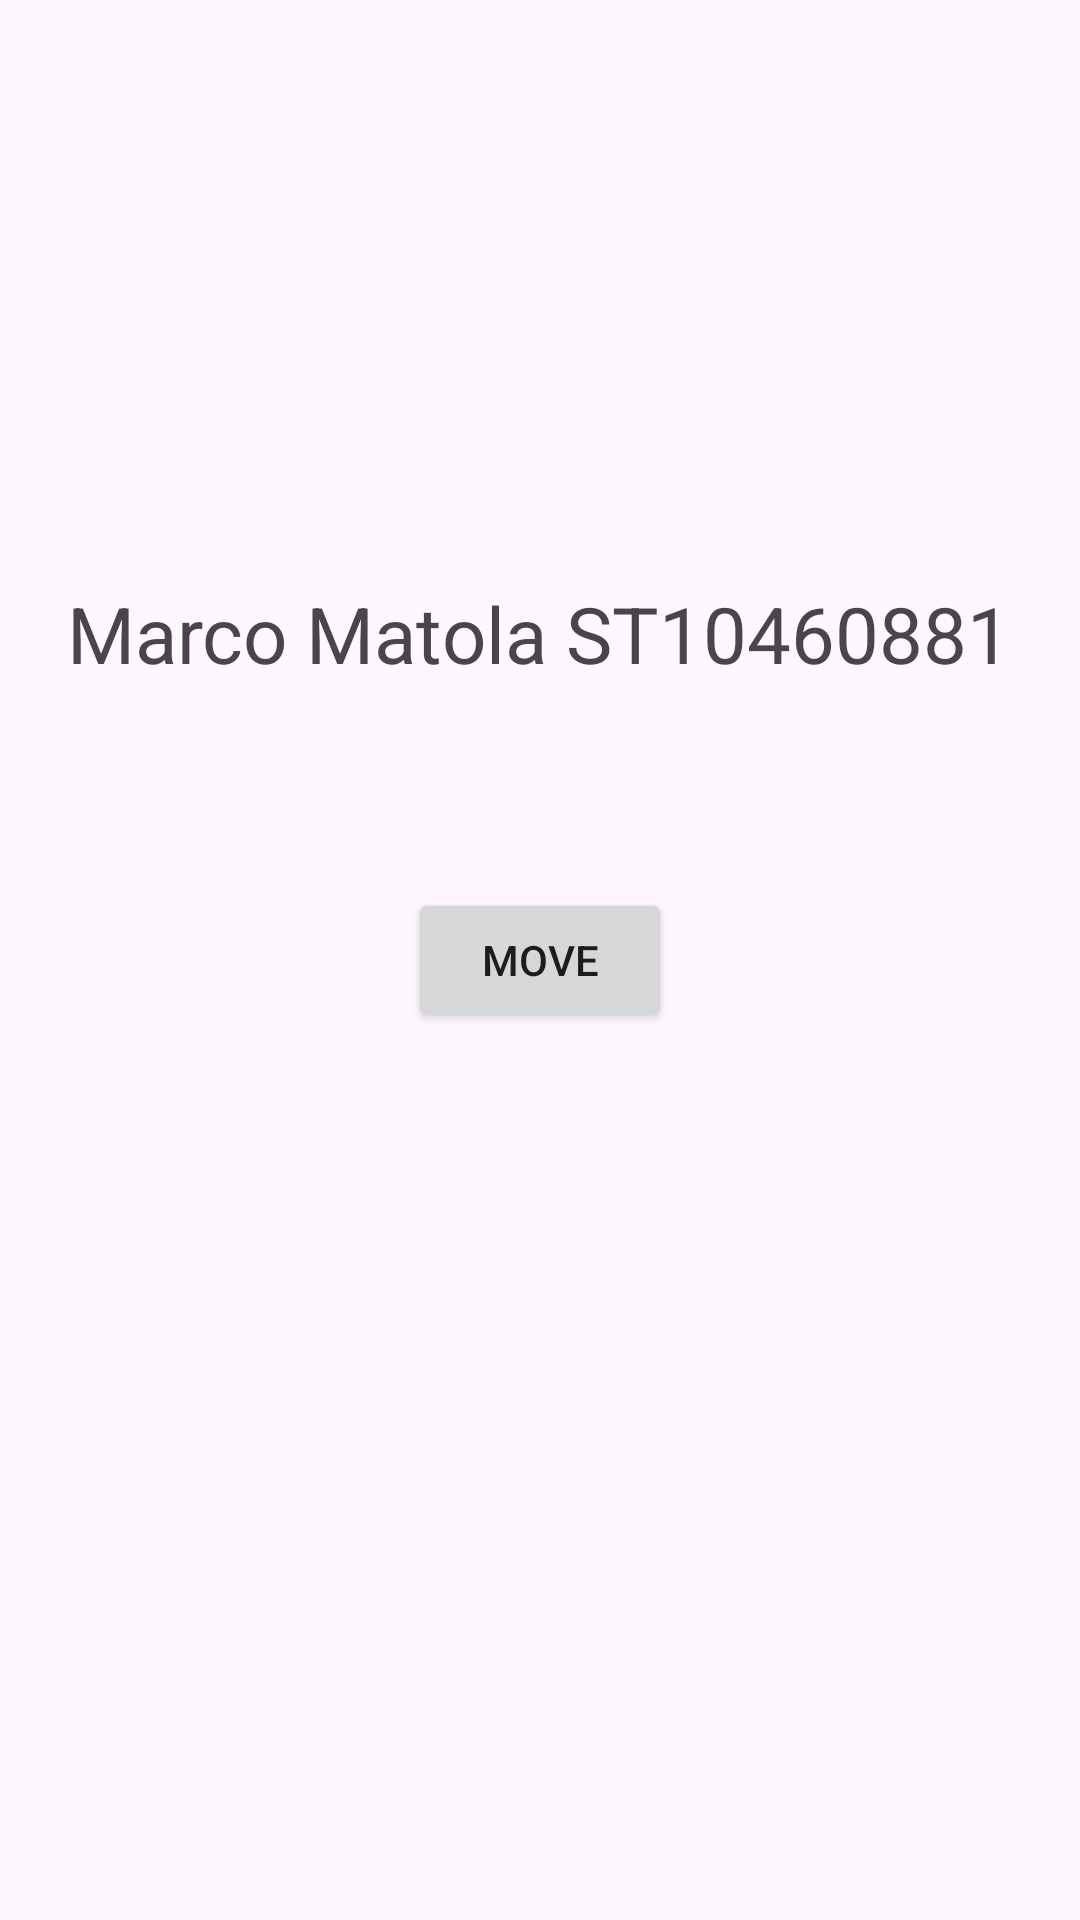

This screen was rendered from an Android layout file. Write that file and the resources it references.
<!-- AndroidManifest.xml: application theme Theme.MyPraticumTry -->
<!-- res/layout/activity_main.xml -->
<?xml version="1.0" encoding="utf-8"?>
<androidx.constraintlayout.widget.ConstraintLayout xmlns:android="http://schemas.android.com/apk/res/android"
    xmlns:app="http://schemas.android.com/apk/res-auto"
    xmlns:tools="http://schemas.android.com/tools"
    android:id="@+id/main"
    android:layout_width="match_parent"
    android:layout_height="match_parent"
    tools:context=".MainActivity">


    <TextView
        android:id="@+id/textView"
        android:layout_width="wrap_content"
        android:layout_height="wrap_content"
        android:text="Marco Matola ST10460881"
        android:textSize="26dp"
        app:layout_constraintBottom_toBottomOf="parent"
        app:layout_constraintEnd_toEndOf="parent"
        app:layout_constraintHorizontal_bias="0.494"
        app:layout_constraintStart_toStartOf="parent"
        app:layout_constraintTop_toTopOf="parent"
        app:layout_constraintVertical_bias="0.32" />

    <Button
        android:id="@+id/MoveButton"
        android:layout_width="wrap_content"
        android:layout_height="wrap_content"
        android:text="Move"
        app:layout_constraintBottom_toBottomOf="parent"
        app:layout_constraintEnd_toEndOf="parent"
        app:layout_constraintStart_toStartOf="parent"
        app:layout_constraintTop_toTopOf="parent" />
</androidx.constraintlayout.widget.ConstraintLayout>
<!-- resources referenced by this layout -->
<resources>
  <style name="Theme.MyPraticumTry" parent="Base.Theme.MyPraticumTry" />
  <style name="Base.Theme.MyPraticumTry" parent="Theme.Material3.DayNight.NoActionBar">
          
          
      </style>
</resources>
